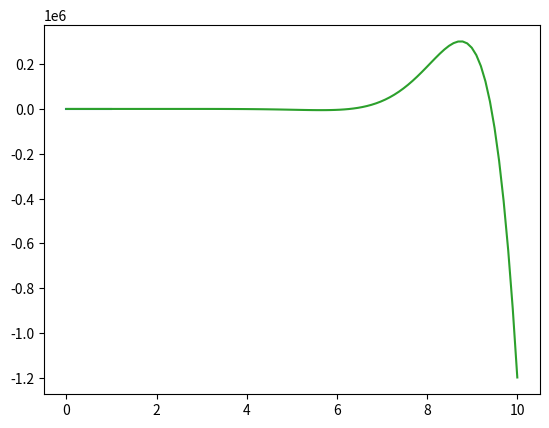

Here is the Python script that generated this plot:
import numpy as np
import matplotlib.pyplot as plt

a1 = np.array([3,5,7,3])
a2 = np.zeros(10)
a3 = np.ones(10)
a4 = np.random.random(10)
a5 = np.random.randn(10)
a6 = np.linspace(0, 10, 100)
a7 = np.arange(0, 10, 0.02)

print(2*a1)
print(1%a1)
print(a1)
print(a1>4)
print(1/a1 + 2)
print(1/a1 + a1 + 2)

x = np.linspace(0, 1, 100)
y = x**2
print(x)
plt.plot(x, y)
plt.hist(a4)

def f(x):
    return x**2 * np.sin(x) / np.exp(-x)

x = np.linspace(0, 10, 100)
y = f(x)

plt.plot(x,y)